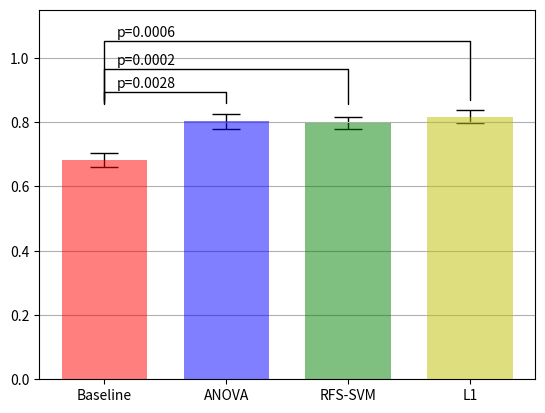

This chart was generated by the following Python code:
# packages
import numpy as np
from scipy import stats
import matplotlib
import matplotlib.pyplot as plt
from statistics import mean
import math

# enter raw data
baseline = np.array([0.636, 0.476, 0.684, 0.684, 0.789])
baseline_2 = np.array([0.636, 0.476, 0.684, 0.684, 0.789, 0.773, 0.619, 0.684, 0.684, 0.684, 0.636, 0.619, 0.789, 0.684, 0.789])
anova = np.array([0.864, 0.667, 0.842, 0.895, 0.842])
recursive = np.array([0.75, 0.85, 0.80, 0.75, 0.9])
recursive_2 = np.array([0.8,0.85,0.85,0.75,0.8,0.9,0.7,0.9,0.75,0.7,0.7,0.75,0.85,0.8,0.85])
l1_regularization = np.array([0.773, 0.762, 0.842, 0.842, 0.842])
anova_2 = np.array([0.818, 0.762, 1.0, 0.842, 0.842, 0.773, 0.667, 0.895, 0.842, 0.737, 0.773, 0.667, 0.895, 0.789, 0.737])
l1_regularization_2 = np.array([0.727, 0.762, 0.842, 0.842, 0.842, 0.727, 0.762, 0.947, 0.842, 0.842, 0.773, 0.667, 0.947, 0.895, 0.842])

# calculate the average
baseline_mean = np.mean(baseline)
baseline_2_mean = np.mean(baseline_2)
anova_mean = np.mean(anova)
recursive_mean = np.mean(recursive)
recursive_2_mean = np.mean(recursive_2)
l1_regularization_mean = np.mean(l1_regularization)
anova_2_mean = np.mean(anova_2)
l1_regularization_2_mean = np.mean(l1_regularization_2)

# calculate the standard deviation
baseline_std = np.std(baseline)
baseline_2_std = np.std(baseline_2)
anova_std = np.std(anova)
recursive_std = np.std(recursive)
recursive_2_std = np.std(recursive_2)
l1_regularization_std = np.std(l1_regularization)
anova_2_std = np.std(anova_2)
l1_regularization_2_std = np.std(l1_regularization_2)

# calculate the standard error
baseline_se = stats.sem(baseline)
baseline_2_se = stats.sem(baseline_2)
anova_se = stats.sem(anova)
recursive_se = stats.sem(recursive)
recursive_2_se = stats.sem(recursive_2)
l1_regularization_se = stats.sem(l1_regularization)
anova_2_se = stats.sem(anova_2)
l1_regularization_2_se = stats.sem(l1_regularization_2)


menMeans   = (baseline_2_mean, anova_2_mean, recursive_2_mean, l1_regularization_2_mean)
menStd     = (baseline_2_se, anova_2_se, recursive_2_se, l1_regularization_2_se)

print(menStd)
ind  = np.arange(4)    # the x locations for the groups
width= 0.7
labels = ('Baseline', 'ANOVA', 'RFS-SVM', 'L1')

# Pull the formatting out here
bar_kwargs = {'width':width,'color':['r', 'blue','g','y'],'linewidth':2,'zorder':5,"alpha":0.5}
err_kwargs = {'zorder':0,'fmt':"none",'linewidth':1,'ecolor':'k',"capsize":10}  #for matplotlib >= v1.4 use 'fmt':'none' instead

fig, ax = plt.subplots()
ax.p1 = plt.bar(ind, menMeans, **bar_kwargs)
ax.errs = plt.errorbar(ind, menMeans, yerr=menStd, **err_kwargs)


# Custom function to draw the diff bars

def label_diff(i,j,text,X,Y):
    x = (X[i]+X[j])/2
    y = 1.1*mean([Y[i], Y[j]])
    dx = abs(X[i]-X[j])-1

    props = {'connectionstyle':matplotlib.patches.ConnectionStyle("Bar", fraction=0.2),'arrowstyle':'-',
                 'shrinkA':10,'shrinkB':10,'linewidth':1}
    ax.annotate(text, xy=(X[i]+0.1,y+0.09 + dx*0.075), zorder=10, annotation_clip=False)
    ax.annotate('', xy=(X[i],y), xytext=(X[j],y), arrowprops=props)

# Call the function
label_diff(0,1,'p=0.0028',ind,menMeans)
label_diff(0,2,'p=0.0002',ind,menMeans)
label_diff(0,3,'p=0.0006',ind,menMeans)


plt.ylim(top=1.15)
plt.xticks(ind, labels, color='k')
ax.yaxis.grid(True)
plt.show()
